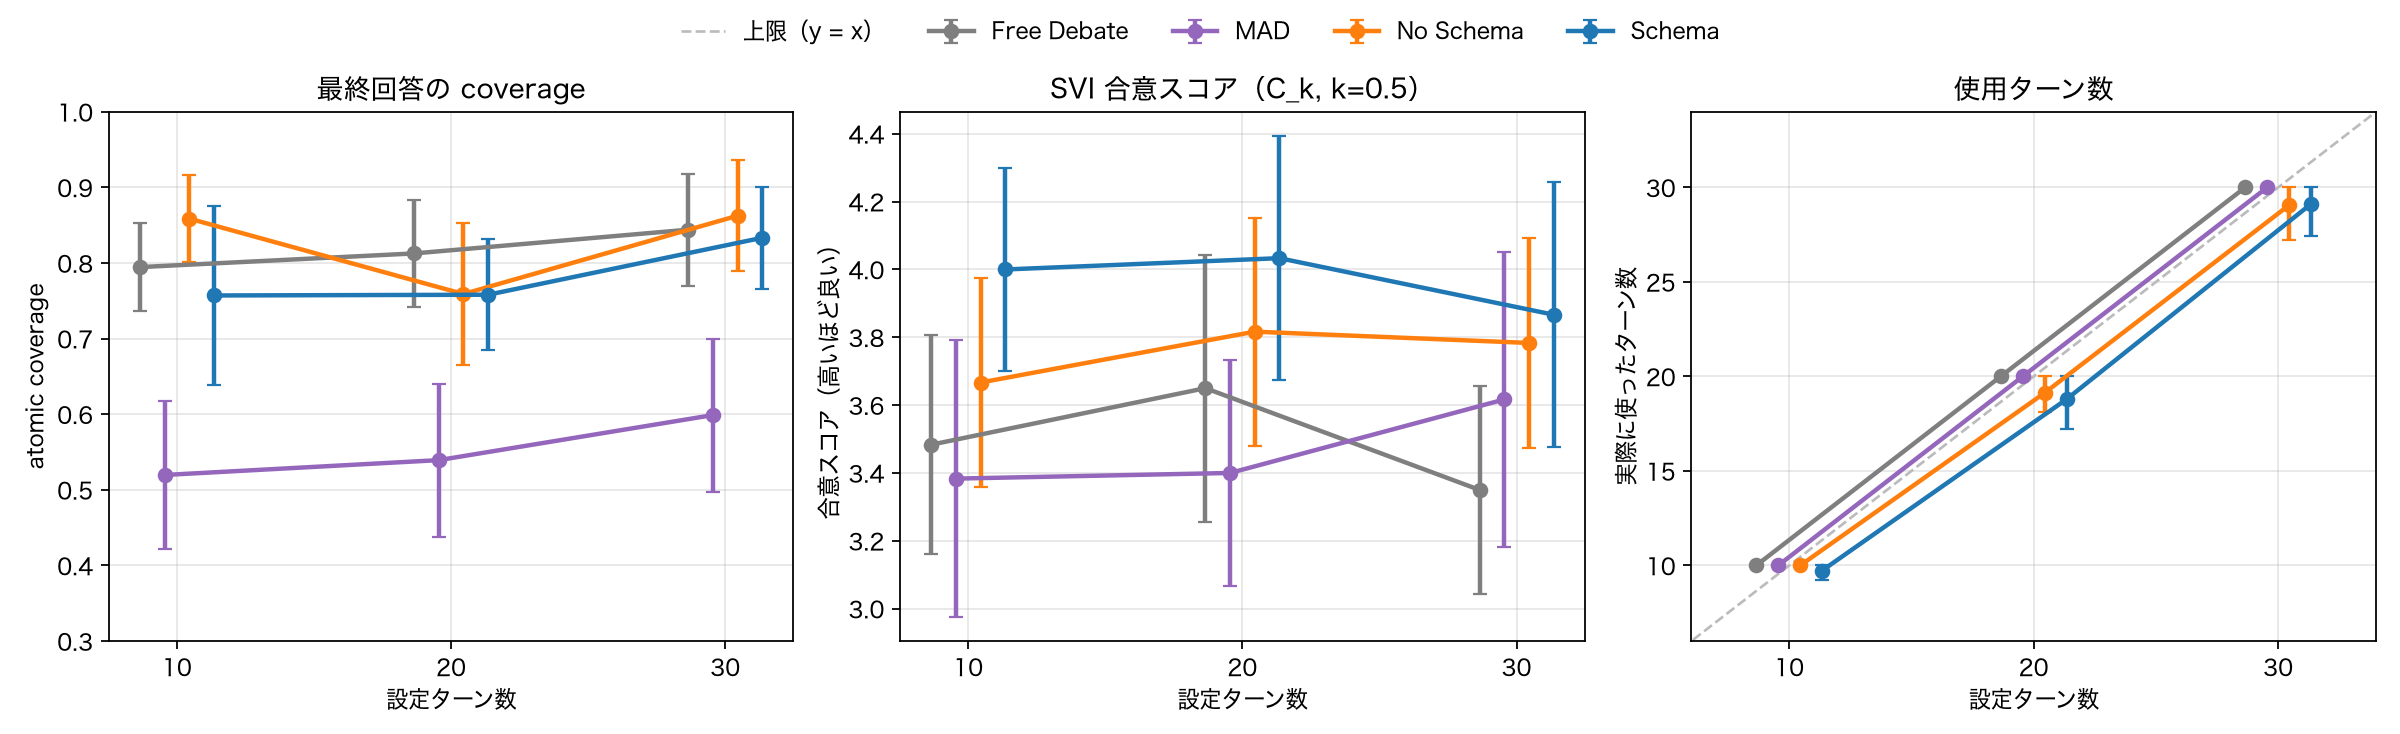

The file beside this chart, header and first rows:
metric, method, max_dialogue_turns, n, mean, ci95
coverage, free_debate, 10, 15, 0.7946, 0.058
coverage, free_debate, 20, 15, 0.8127, 0.0711
coverage, free_debate, 30, 15, 0.8441, 0.074
coverage, mad, 10, 15, 0.5197, 0.0976
coverage, mad, 20, 15, 0.5393, 0.1013
coverage, mad, 30, 15, 0.599, 0.1012
coverage, no_schema, 10, 15, 0.8587, 0.0576
coverage, no_schema, 20, 15, 0.759, 0.0937
coverage, no_schema, 30, 15, 0.8626, 0.0735
coverage, schema, 10, 15, 0.7571, 0.1181
coverage, schema, 20, 15, 0.7581, 0.0735
coverage, schema, 30, 15, 0.8334, 0.0672
svi_consensus, free_debate, 10, 15, 3.483, 0.3224
svi_consensus, free_debate, 20, 15, 3.65, 0.3937
svi_consensus, free_debate, 30, 15, 3.35, 0.3054
svi_consensus, mad, 10, 15, 3.383, 0.4082
svi_consensus, mad, 20, 15, 3.4, 0.334
svi_consensus, mad, 30, 15, 3.617, 0.4353
svi_consensus, no_schema, 10, 15, 3.667, 0.3087
svi_consensus, no_schema, 20, 15, 3.817, 0.3363
svi_consensus, no_schema, 30, 15, 3.783, 0.3094
svi_consensus, schema, 10, 15, 4.0, 0.2986
svi_consensus, schema, 20, 15, 4.033, 0.3606
svi_consensus, schema, 30, 15, 3.867, 0.391
turns_used, free_debate, 10, 15, 10.0, 0.0
turns_used, free_debate, 20, 15, 20.0, 0.0
turns_used, free_debate, 30, 15, 30.0, 0.0
turns_used, mad, 10, 15, 10.0, 0.0
turns_used, mad, 20, 15, 20.0, 0.0
turns_used, mad, 30, 15, 30.0, 0.0
turns_used, no_schema, 10, 15, 10.0, 0.0
turns_used, no_schema, 20, 15, 19.13, 1.01
turns_used, no_schema, 30, 15, 29.07, 1.829
turns_used, schema, 10, 15, 9.733, 0.5227
turns_used, schema, 20, 15, 18.8, 1.603
turns_used, schema, 30, 15, 29.13, 1.699
